The GitHub repository zs1314/Smart-grape-platform contains a labelled image folder "grape_data" with 11 categories: Auxerrois grape, Cabernet Franc grape, Cabernet Sauvignon grape, Chardonnay grape, Merlot grape, Muller Thurgau grape, Pinot Noir grape, Riesling grape, Sauvignon Blanc grape, Syrah grape, Tempranillo grape. Examples follow, each with its label.

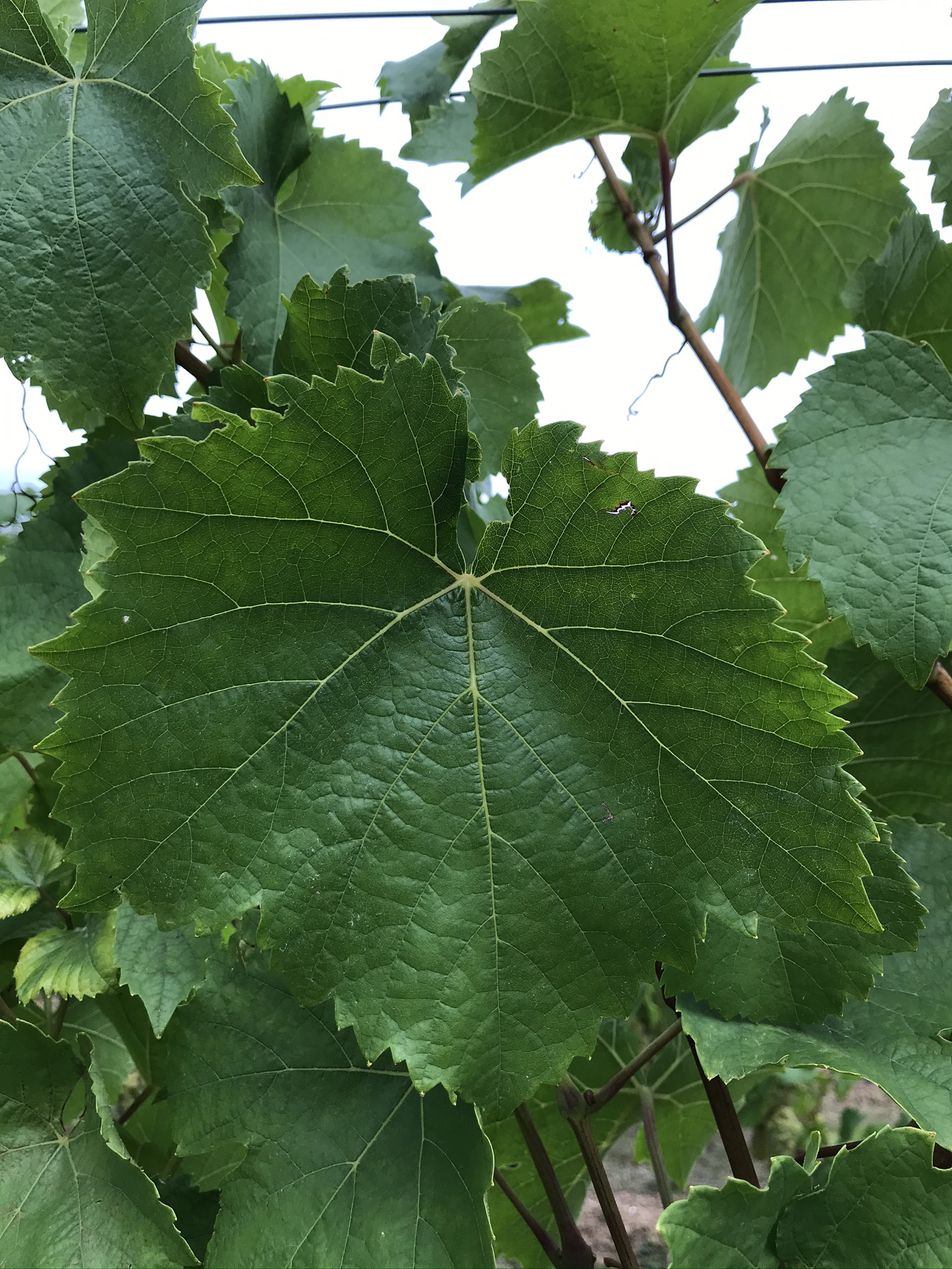
Label: Auxerrois grape

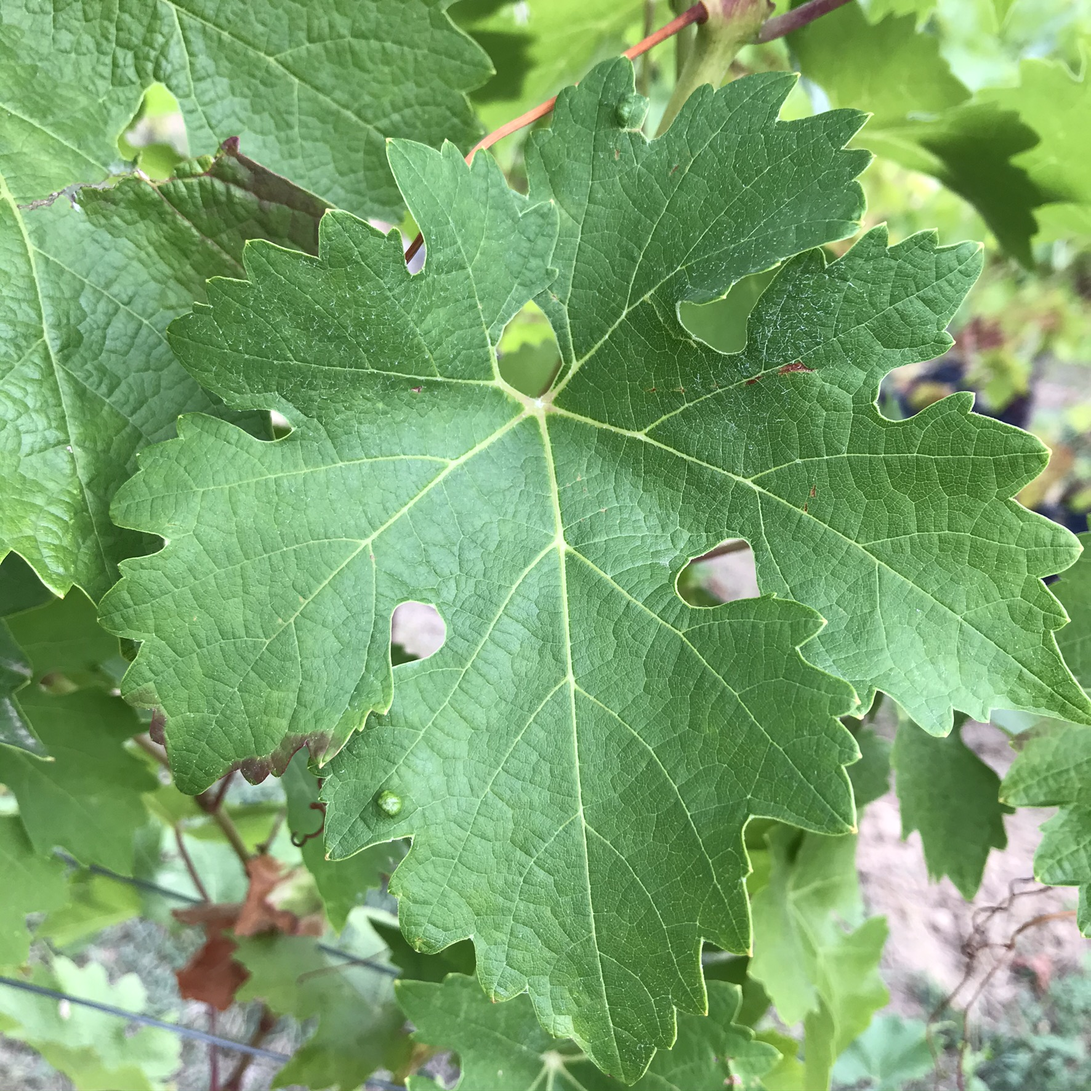
Label: Cabernet Sauvignon grape

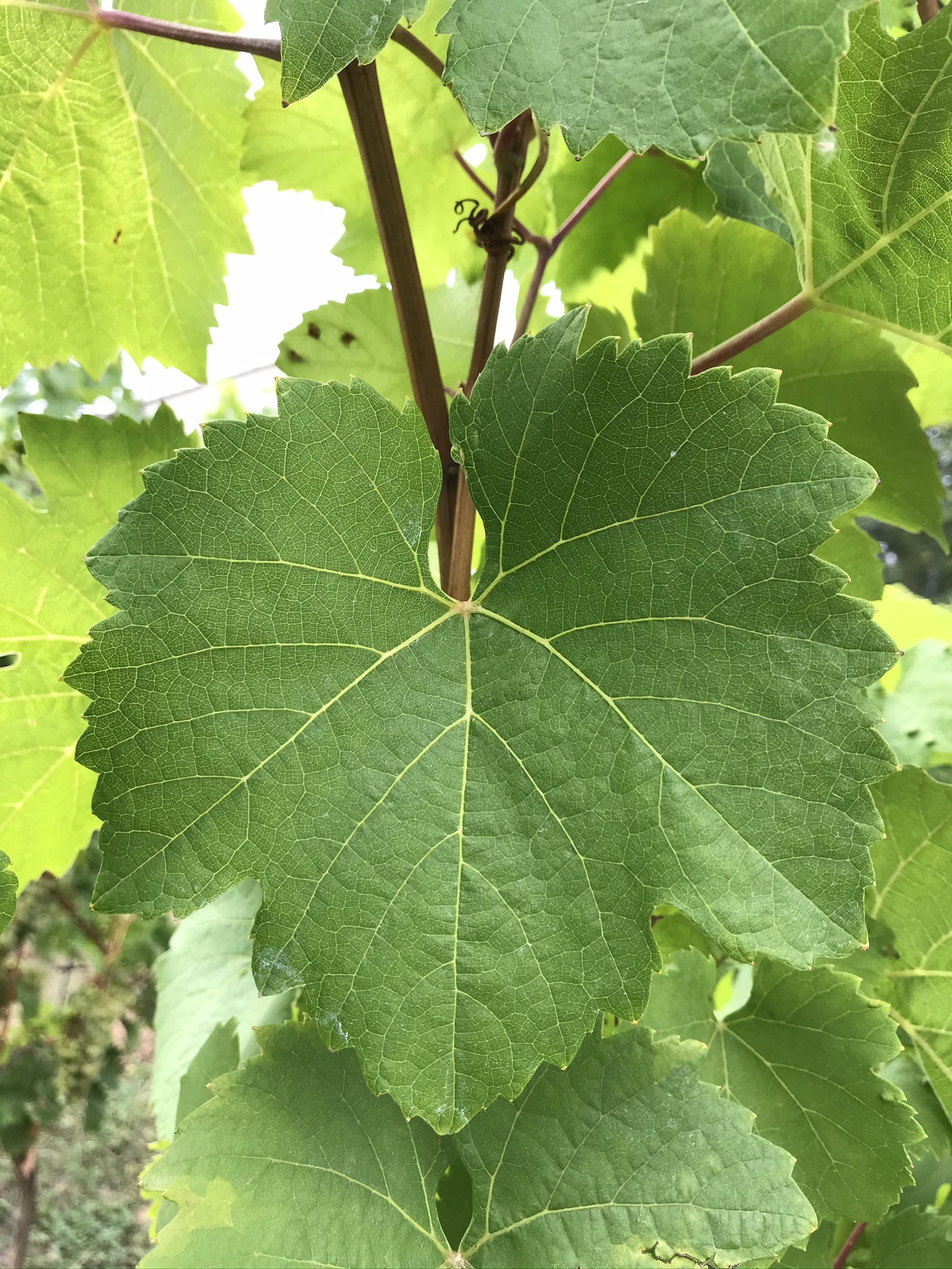
Label: Riesling grape

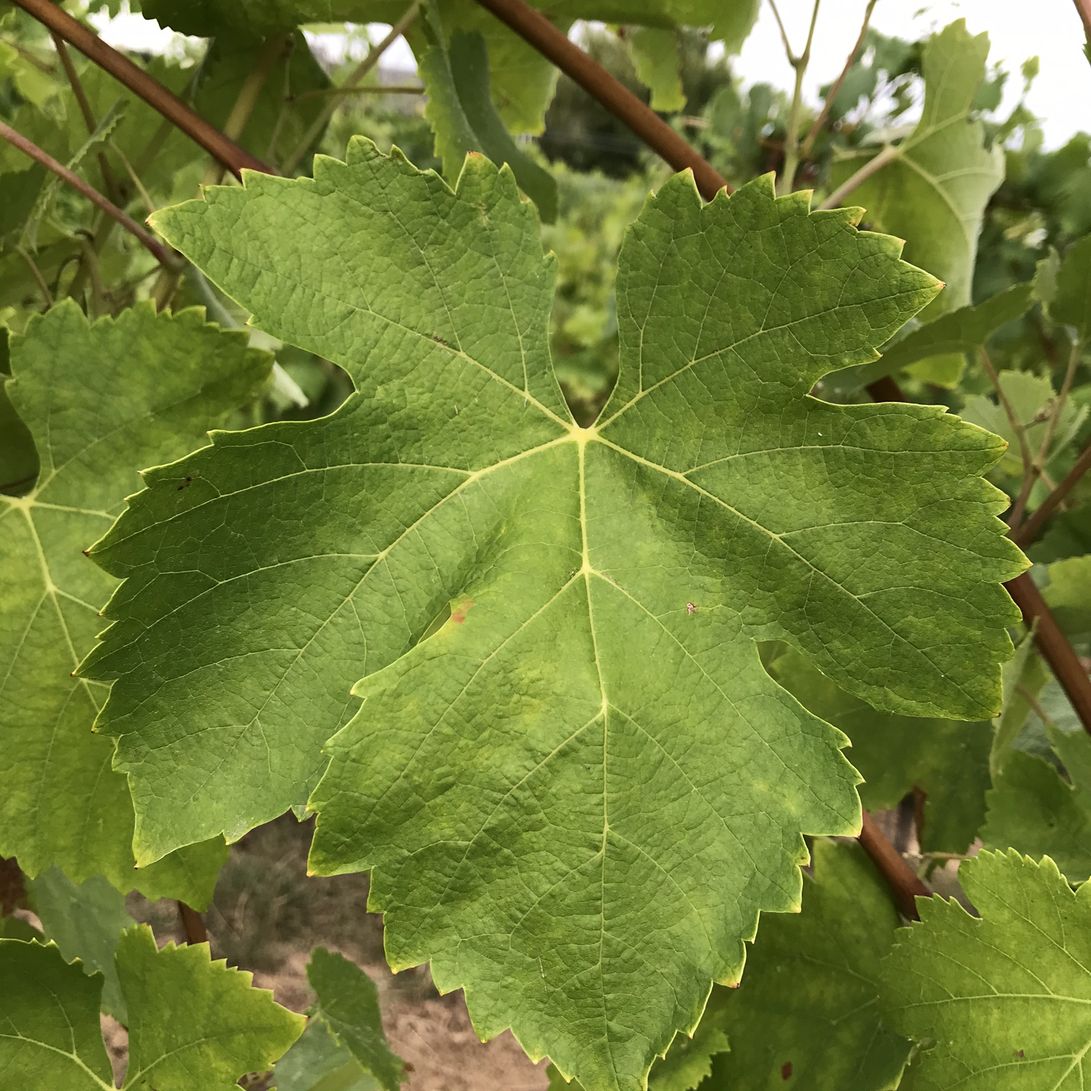
Label: Syrah grape

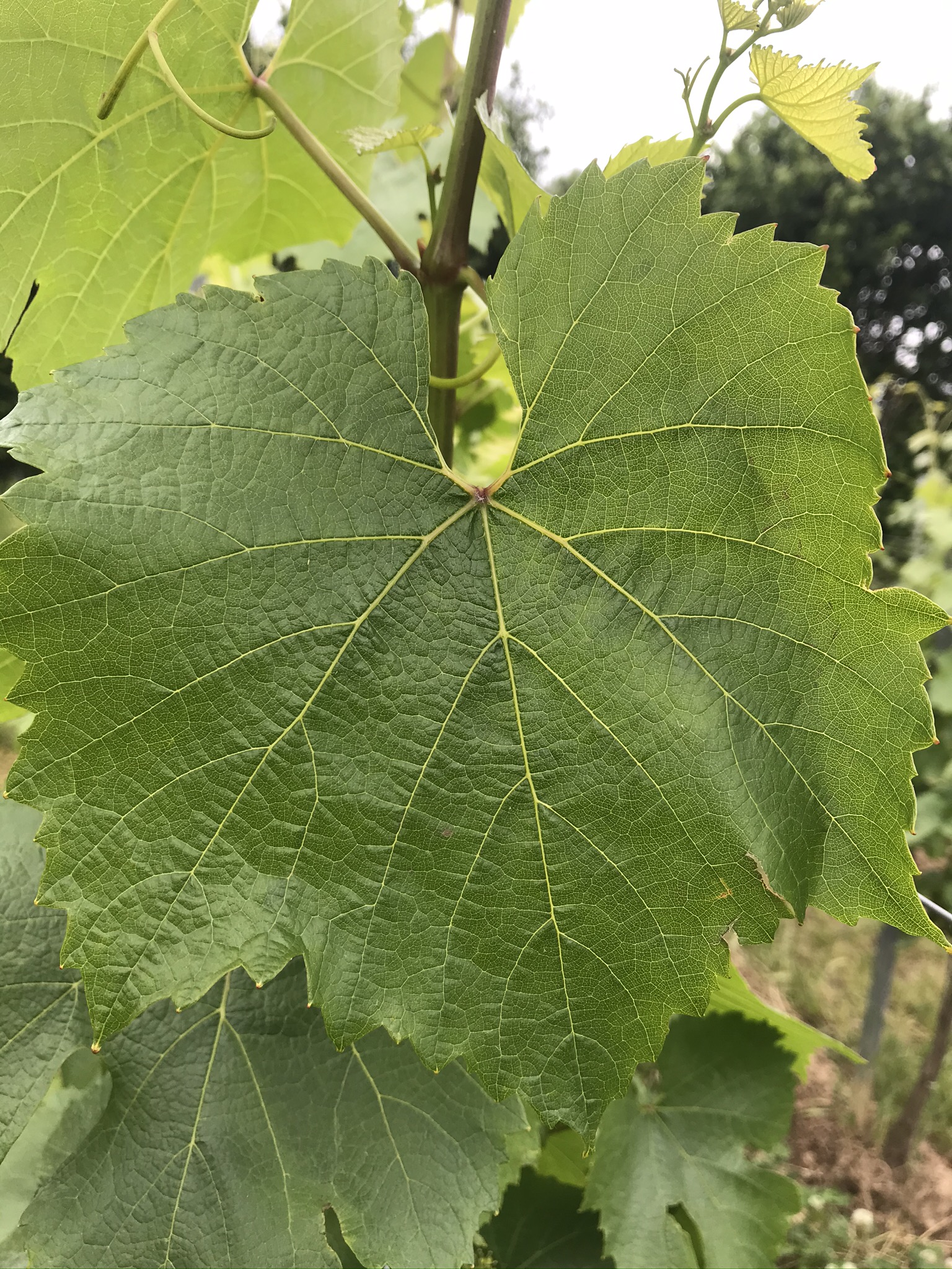
Label: Chardonnay grape

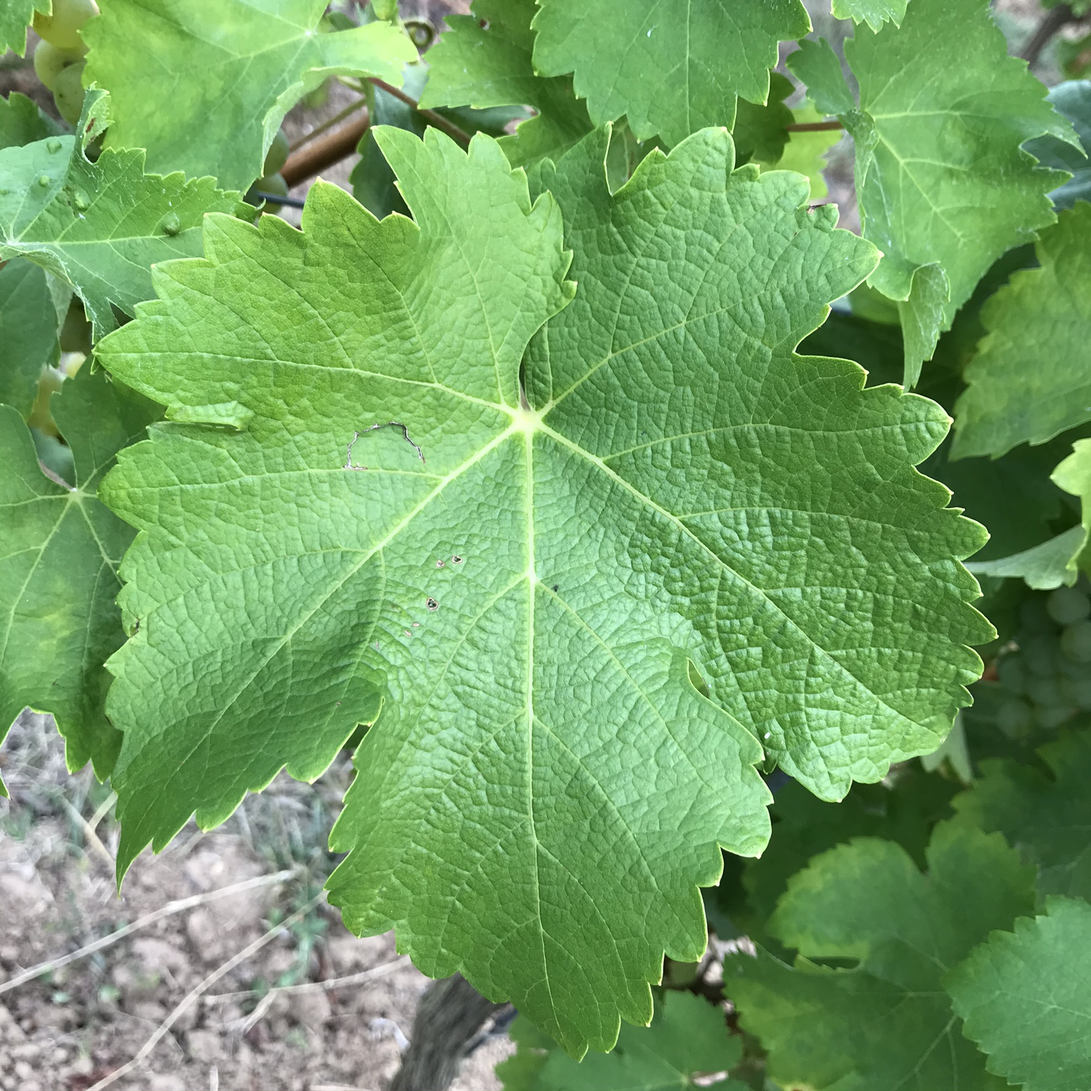
Label: Sauvignon Blanc grape
